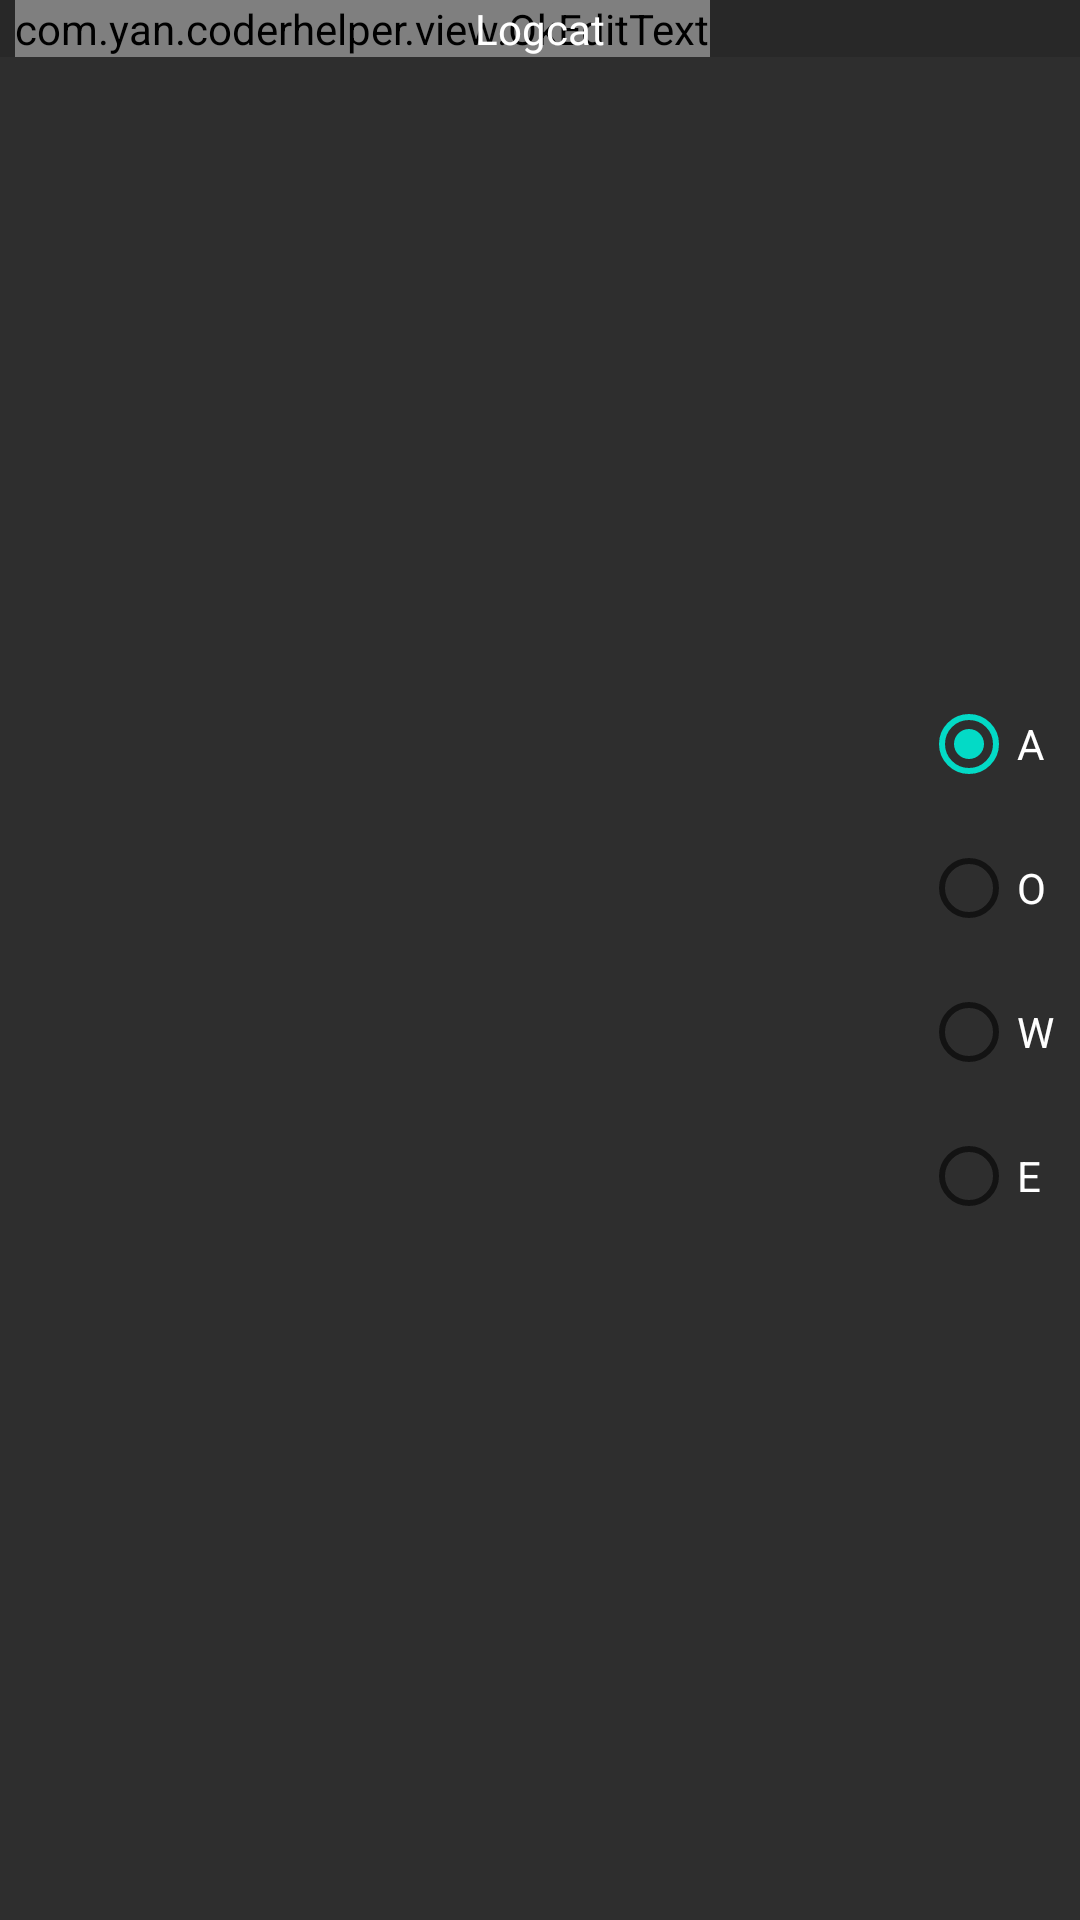

Reconstruct the res/layout file that produces this screen, plus the resources it refers to.
<!-- AndroidManifest.xml: fallback theme Theme.MaterialComponents.DayNight.NoActionBar -->
<!-- res/layout/logcat_dialog.xml -->
<?xml version="1.0" encoding="utf-8"?>
<RelativeLayout xmlns:android="http://schemas.android.com/apk/res/android"
    android:layout_width="match_parent"
    android:layout_height="match_parent"
    android:background="#f7282828">

    <TextView
        android:id="@+id/tv_consol"
        android:layout_width="match_parent"
        android:layout_height="match_parent"
        android:layout_below="@+id/ll_title"
        android:background="@android:color/transparent"
        android:fadeScrollbars="false"
        android:focusable="true"
        android:focusableInTouchMode="true"
        android:padding="5dp"
        android:scrollbars="vertical"
        android:textColor="@android:color/white"
        android:textSize="10sp" />

    <RelativeLayout
        android:id="@+id/ll_title"
        android:layout_width="match_parent"
        android:layout_height="wrap_content"
        android:background="#ff282828"
        android:gravity="center_vertical">

        <com.yan.coderhelper.view.OkEditText
            android:id="@+id/et_content"
            android:layout_width="wrap_content"
            android:layout_height="wrap_content"
            android:layout_centerVertical="true"
            android:layout_marginLeft="5dp" />

        <TextView
            android:id="@+id/tv_title"
            android:layout_width="wrap_content"
            android:layout_height="wrap_content"
            android:layout_centerInParent="true"
            android:gravity="center"
            android:text="Logcat"
            android:textColor="@android:color/white" />

        <ImageView
            android:id="@+id/iv_close"
            android:layout_width="wrap_content"
            android:layout_height="wrap_content"
            android:layout_alignParentRight="true"
            android:padding="5dp"
            android:src="@drawable/close" />
    </RelativeLayout>


    <ImageView
        android:id="@+id/iv_down"
        android:layout_width="wrap_content"
        android:layout_height="wrap_content"
        android:layout_alignParentBottom="true"
        android:layout_alignParentRight="true"
        android:layout_margin="5dp"
        android:padding="5dp"
        android:src="@drawable/down" />

    <RadioGroup
        android:id="@+id/rg_grade"
        android:layout_width="wrap_content"
        android:layout_height="wrap_content"
        android:layout_alignParentRight="true"
        android:layout_centerVertical="true"
        android:padding="5dp">

        <RadioButton
            android:id="@+id/rb_all"
            android:layout_width="wrap_content"
            android:layout_height="wrap_content"
            android:textColor="@android:color/white"
            android:checked="true"
            android:text="A" />

        <RadioButton
            android:id="@+id/rb_system_out"
            android:layout_width="wrap_content"
            android:layout_height="wrap_content"
            android:textColor="@android:color/white"
            android:text="O" />

        <RadioButton
            android:id="@+id/rb_warming"
            android:layout_width="wrap_content"
            android:layout_height="wrap_content"
            android:textColor="@android:color/white"
            android:text="W" />

        <RadioButton
            android:textColor="@android:color/white"
            android:id="@+id/rb_error"
            android:layout_width="wrap_content"
            android:layout_height="wrap_content"
            android:text="E" />
    </RadioGroup>
</RelativeLayout>
<!-- resources referenced by this layout -->
<resources>

</resources>
